2-way image classification set "img" from GitHub (JoelsonSartoriJr/ReconhecimentoCurvas); label vocabulary: elipse, parabola.

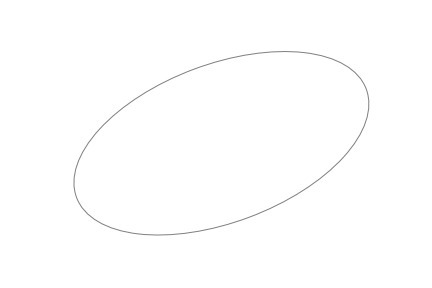
Label: elipse

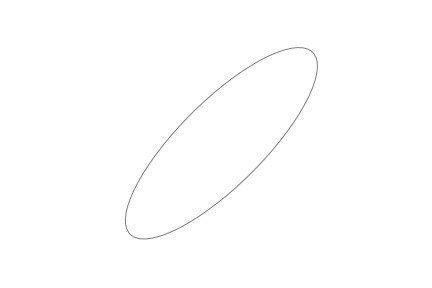
Label: elipse

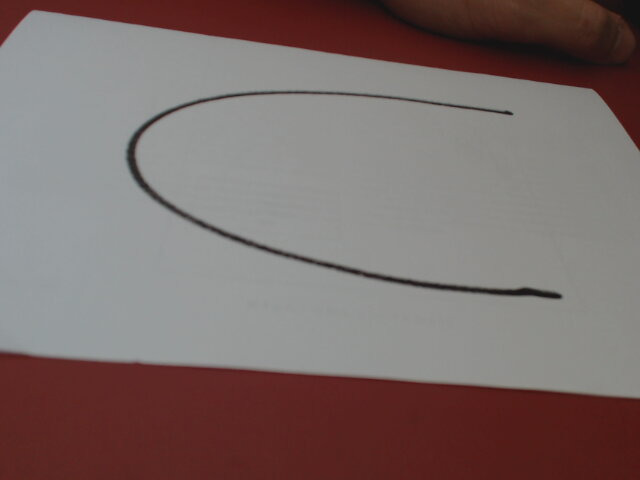
Label: parabola

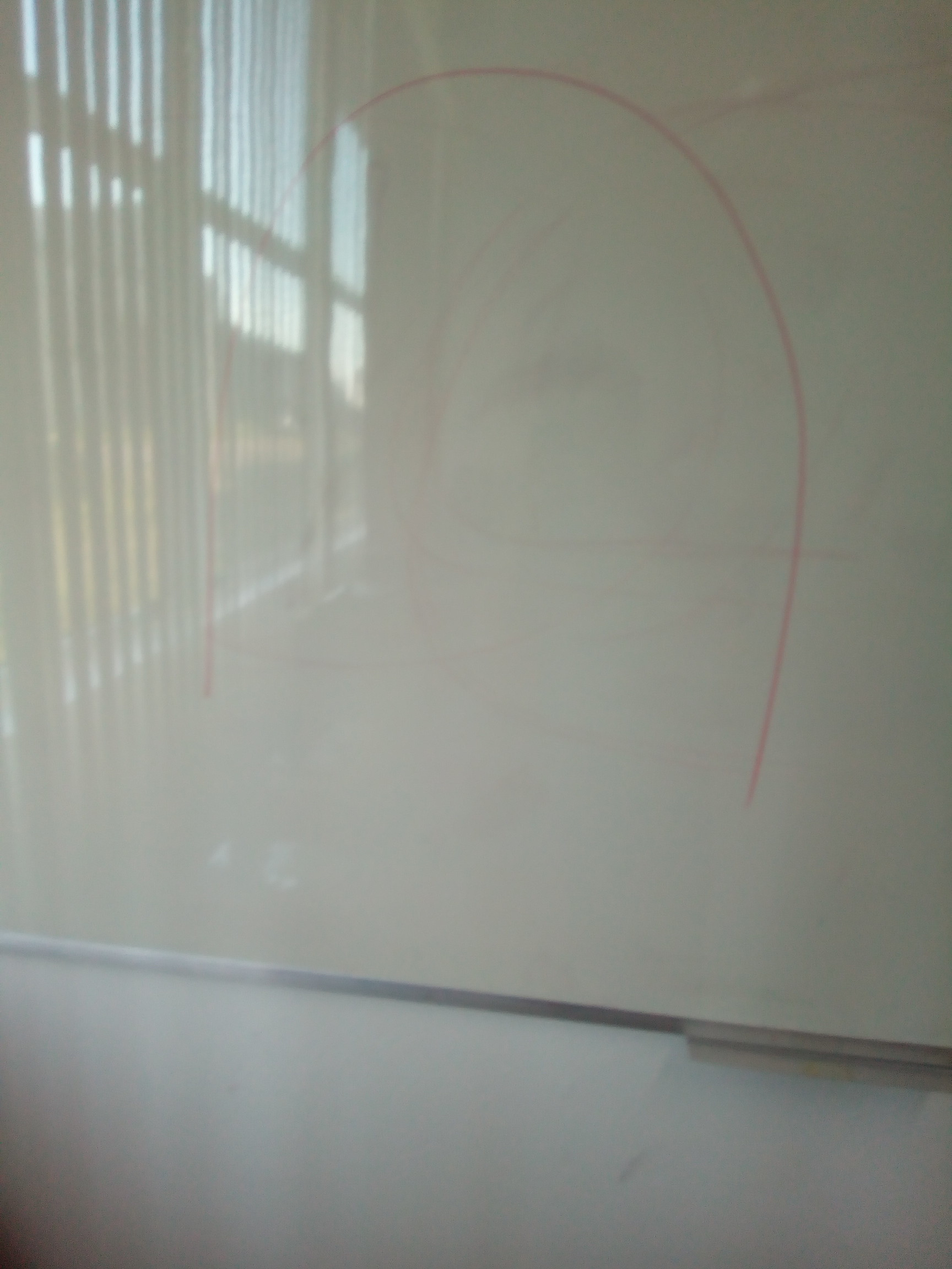
Label: parabola

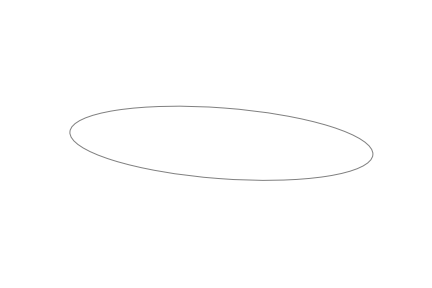
Label: elipse

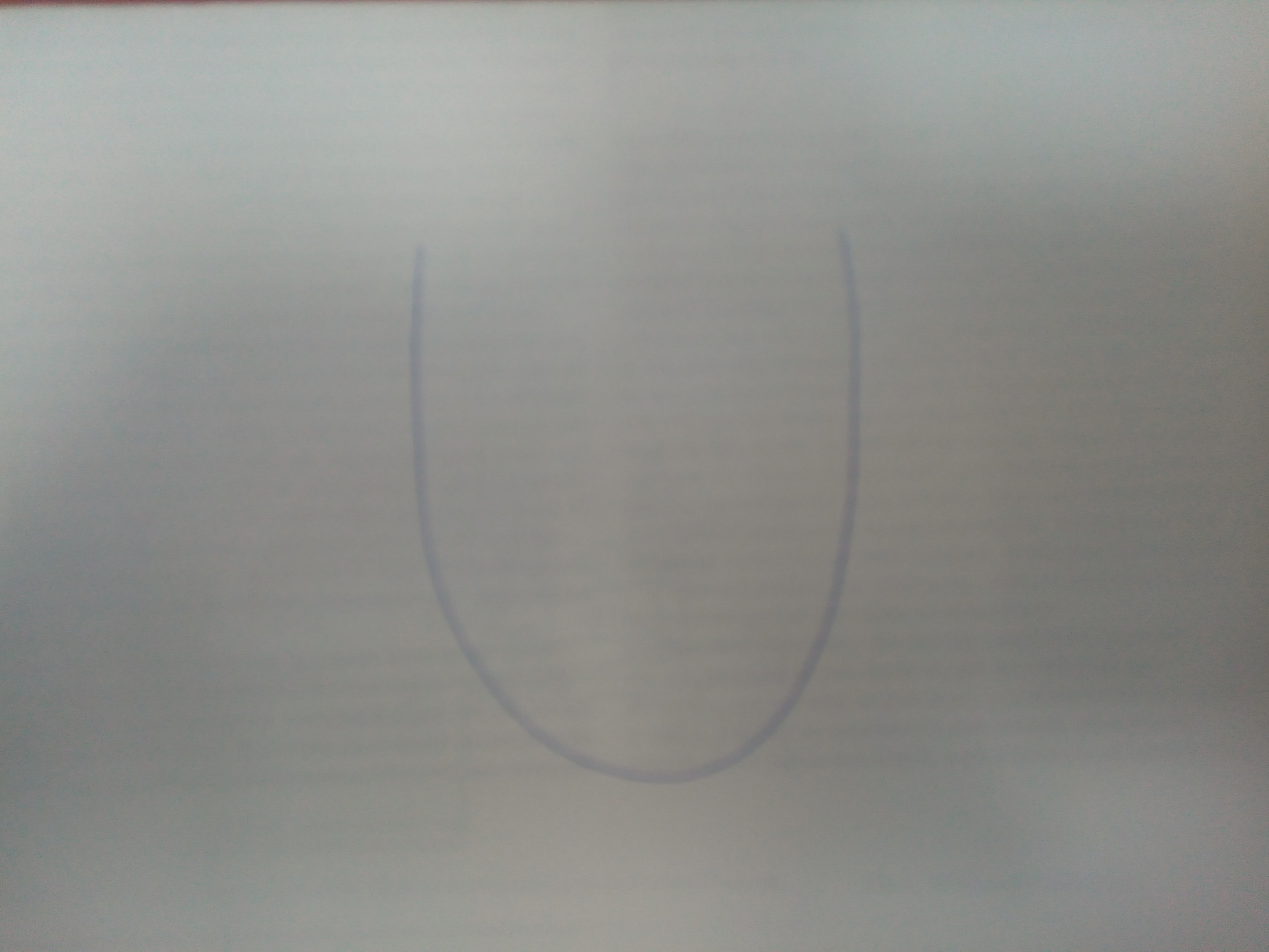
Label: parabola
